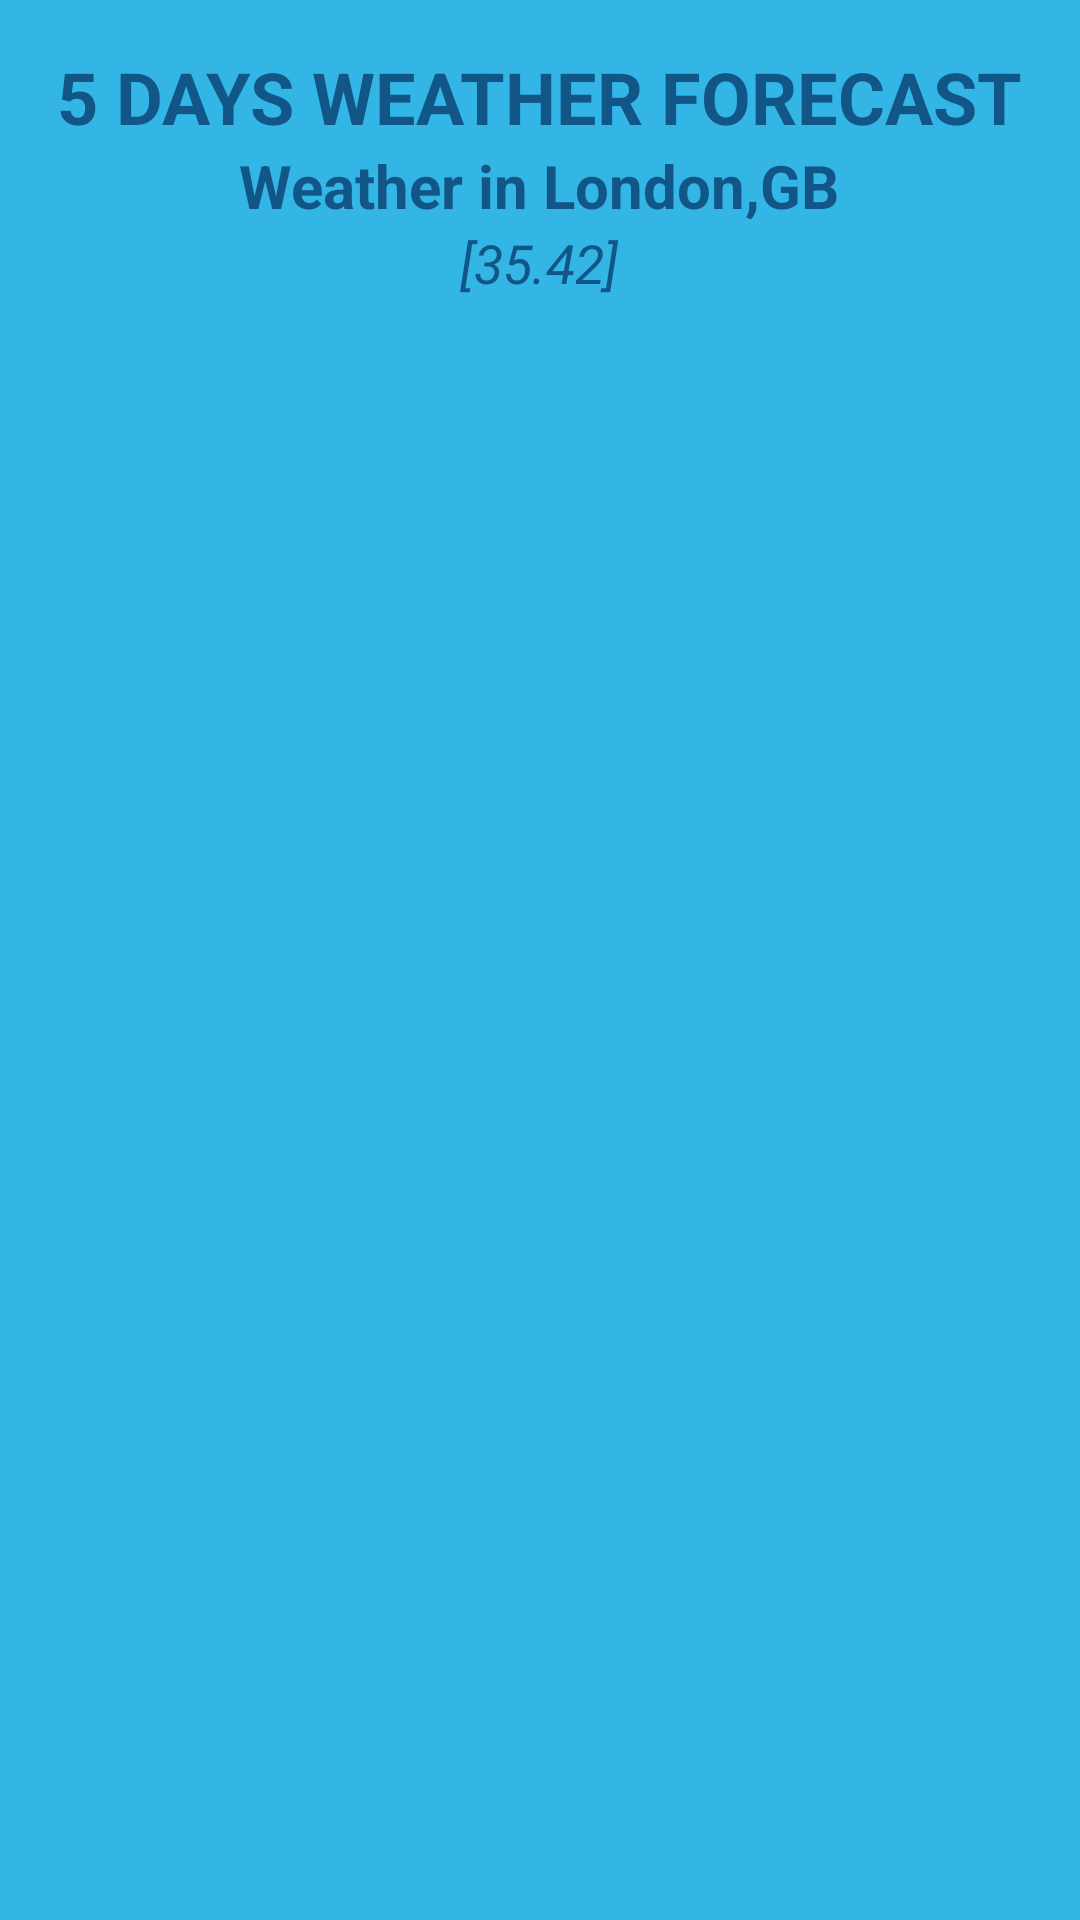

Layout XML and referenced resources for this Android screen:
<!-- AndroidManifest.xml: application theme MyMaterialTheme -->
<!-- res/layout/fragment_forecast.xml -->
<?xml version="1.0" encoding="utf-8"?>
<RelativeLayout xmlns:android="http://schemas.android.com/apk/res/android"
    xmlns:tools="http://schemas.android.com/tools"
    android:layout_width="match_parent"
    android:layout_height="match_parent"
    android:padding="16dp"
    android:background="@android:color/holo_blue_light"
    tools:context=".ForecastFragment">

    <LinearLayout
        android:id="@+id/main_info"
        android:orientation="vertical"
        android:layout_centerHorizontal="true"
        android:gravity="center_horizontal"
        android:layout_width="wrap_content"
        android:layout_height="wrap_content">

        <TextView
            android:textSize="24sp"
            android:textStyle="bold"
            android:textColor="@color/colorPrimary"
            android:text="5 DAYS WEATHER FORECAST"
            android:layout_width="wrap_content"
            android:layout_height="wrap_content"/>

        <TextView
            android:id="@+id/txt_city_name"
            android:textSize="20sp"
            android:textStyle="bold"
            android:textColor="@color/colorPrimary"
            android:text="Weather in London,GB"
            android:layout_width="wrap_content"
            android:layout_height="wrap_content"/>

        <TextView
            android:id="@+id/txt_geo_coord"
            android:textSize="18sp"
            android:textStyle="italic"
            android:textColor="@color/colorPrimary"
            android:text="[35.42]"
            android:layout_width="wrap_content"
            android:layout_height="wrap_content"/>

    </LinearLayout>

    <androidx.recyclerview.widget.RecyclerView
        android:id="@+id/recycler_forecast"
        android:layout_below="@id/main_info"
        android:layout_marginTop="20dp"
        android:layout_width="match_parent"
        android:layout_height="wrap_content"></androidx.recyclerview.widget.RecyclerView>

</RelativeLayout>
<!-- resources referenced by this layout -->
<resources>
  <color name="colorPrimary">#125688</color>
  <style name="MyMaterialTheme" parent="MyMaterialTheme.Base" />
  <style name="MyMaterialTheme.Base" parent="Theme.AppCompat.Light.NoActionBar">
          <item name="colorPrimary">@color/colorPrimary</item>
          <item name="colorPrimaryDark">@color/colorPrimaryDark</item>
          <item name="colorAccent">@color/colorAccent</item>
          <item name="windowNoTitle">true</item>
          <item name="windowActionBar">false</item>
      </style>
  <color name="colorPrimaryDark">#125688</color>
  <color name="colorAccent">#c8e8ff</color>
</resources>
